Labelled photos from "data", an image-classification folder in satorres8/CARD-RECOGNIZER. The possible labels are: 10 of clubs, 10 of diamonds, 10 of hearts, 10 of spades, 2 of clubs, 2 of diamonds, 2 of hearts, 2 of spades, 3 of clubs, 3 of diamonds, 3 of hearts, 3 of spades, 4 of clubs, 4 of diamonds, 4 of hearts, 4 of spades, 5 of clubs, 5 of diamonds, 5 of hearts, 5 of spades, 6 of clubs, 6 of diamonds, 6 of hearts, 6 of spades, 7 of clubs, 7 of diamonds, 7 of hearts, 7 of spades, 8 of clubs, 8 of diamonds, 8 of hearts, 8 of spades, 9 of clubs, 9 of diamonds, 9 of hearts, 9 of spades, ace of clubs, ace of diamonds, ace of hearts, ace of spades, black joker, jack of clubs, jack of diamonds, jack of hearts, jack of spades, king of clubs, king of diamonds, king of hearts, king of spades, queen of clubs, queen of diamonds, queen of hearts, queen of spades, red joker.

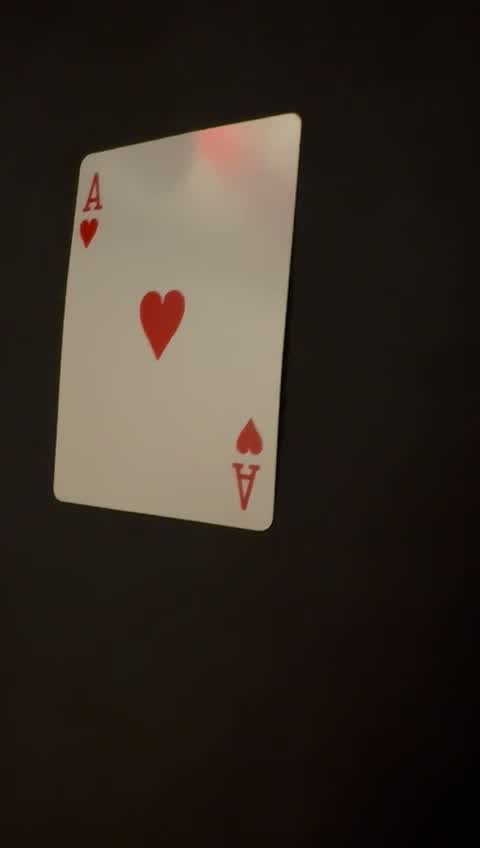
Label: ace of hearts

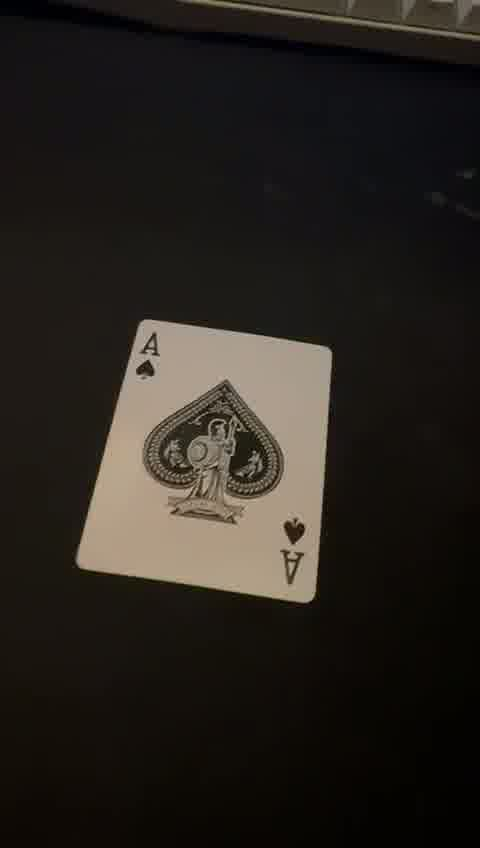
Label: ace of spades

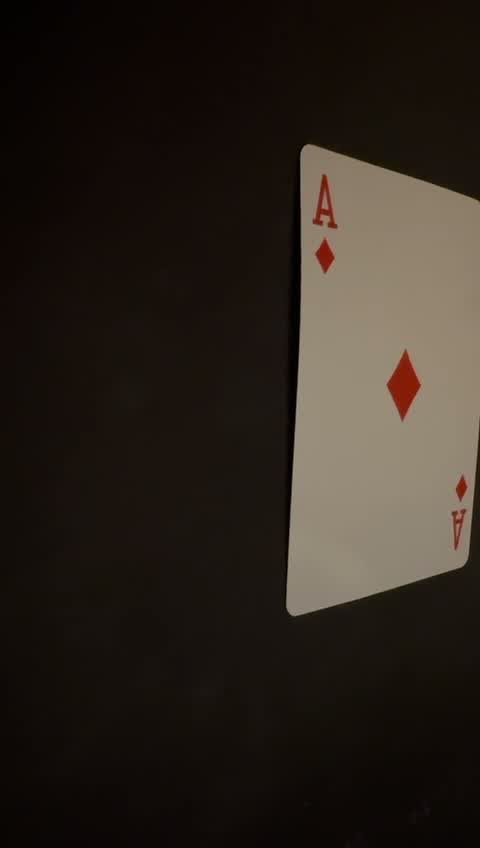
Label: ace of diamonds

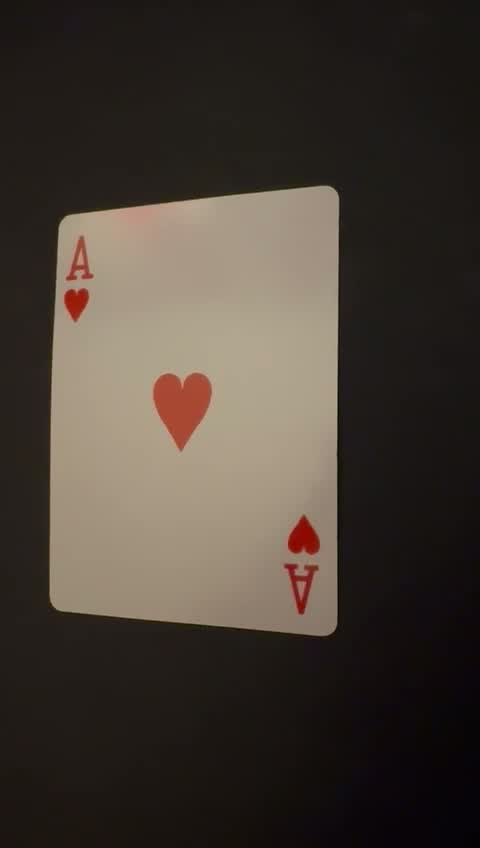
Label: ace of hearts

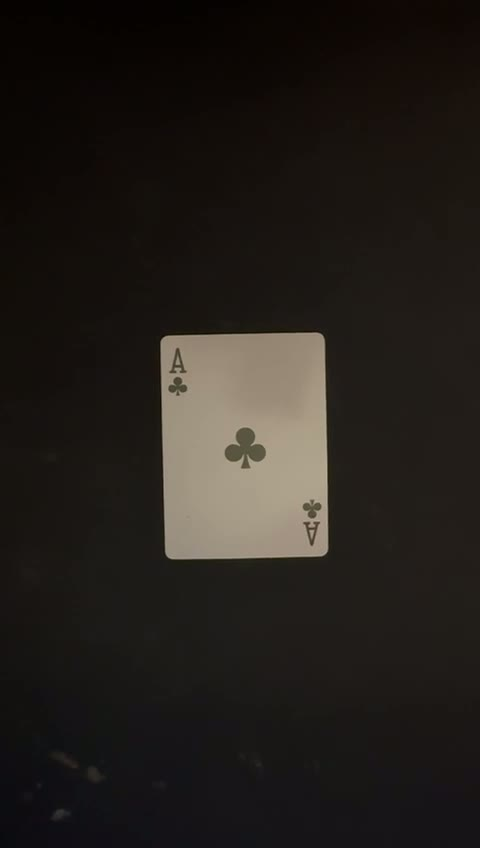
Label: ace of clubs

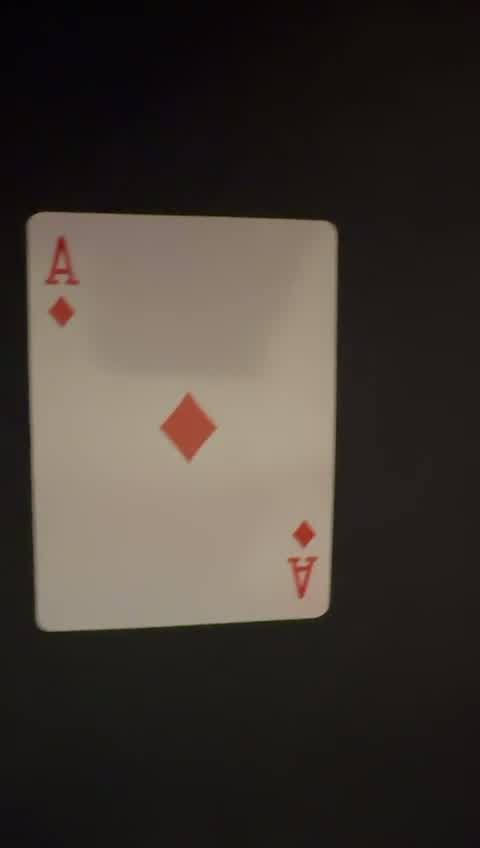
Label: ace of diamonds
